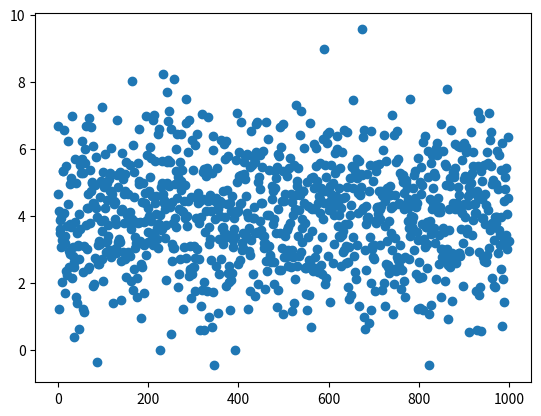

Write Python code to recreate this figure.
import matplotlib.pyplot as plt
import numpy as np
import math

n=1000
np.random.seed(seed=3)
x=2+np.random.normal(2, 1.5, n)
k=int(1.44*math.log(n)+1)

fig, plots = plt.subplots() 

y = list(range(0, n))
disp_arr=[]
for i in x:
    disp_arr.append(i ** 2)


#plots.scatter(y, x)
#plt.show()
avrg = sum(x)/n
print("Averege: ", avrg)
d = math.sqrt(sum(disp_arr)/n)
print("Averege root dispersion: ", d)
d2 = np.std(x)
print(np.std(x))
print("Dispersion2: ", pow(d, 2))

stop = False
#1.962
while(stop != True):
    stop = True
    max_anomaly = (max(x) - avrg)/d
    max_index = np.argmax(x)
    min_anomaly = (avrg - min(x))/d
    min_index = np.argmin(x)
    if(max_anomaly > 1.962):
        stop = False
        x[max_index] = avrg
    if(min_anomaly > 1.962):
        stop = False
        x[min_index] = avrg
plots.scatter(y, x)
plt.show()
